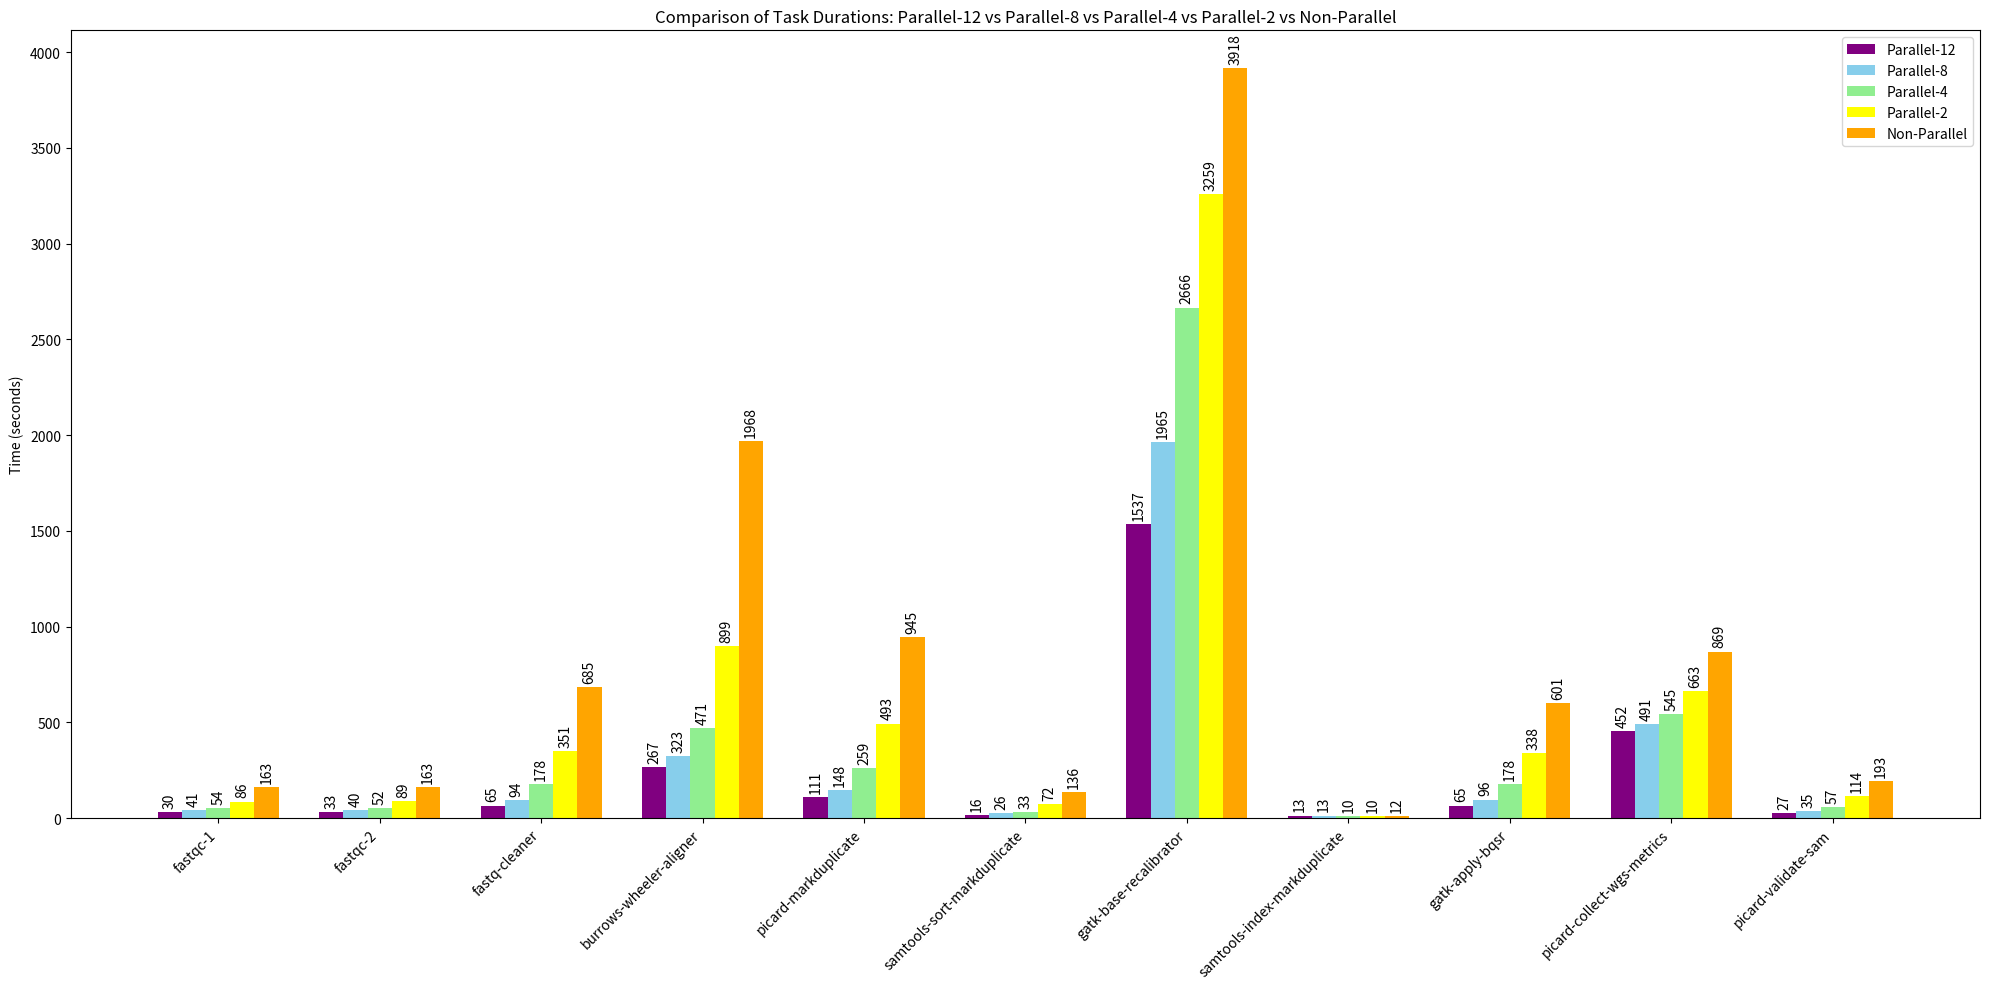

Here is the Python script that generated this plot:
import matplotlib.pyplot as plt
import numpy as np
from datetime import datetime

def time_to_seconds(time_str):
    t = datetime.strptime(time_str, "%H:%M:%S")
    return t.hour * 3600 + t.minute * 60 + t.second

# Data (skipping "init")
tasks = [
    "fastqc-1", "fastqc-2", "fastq-cleaner", "burrows-wheeler-aligner",
    "picard-markduplicate", "samtools-sort-markduplicate", "gatk-base-recalibrator",
    "samtools-index-markduplicate", "gatk-apply-bqsr", "picard-collect-wgs-metrics",
    "picard-validate-sam"
]

parallel_12 = [
    "00:00:30", "00:00:33", "00:01:05", "00:04:27", "00:01:51", 
    "00:00:16", "00:25:37", "00:00:13", "00:01:05", "00:07:32", "00:00:27"
]

parallel_8 = [
    "00:00:41", "00:00:40", "00:01:34", "00:05:23", "00:02:28", 
    "00:00:26", "00:32:45", "00:00:13", "00:01:36", "00:08:11", "00:00:35"
]

parallel_4 = [
    "00:00:54", "00:00:52", "00:02:58", "00:07:51", "00:04:19", 
    "00:00:33", "00:44:26", "00:00:10", "00:02:58", "00:09:05", "00:00:57"
]

parallel_2 = [
    "00:01:26", "00:01:29", "00:05:51", "00:14:59", "00:08:13", 
    "00:01:12", "00:54:19", "00:00:10", "00:05:38", "00:11:03", "00:01:54"
]

non_parallel = [
    "00:02:43", "00:02:43", "00:11:25", "00:32:48", "00:15:45", 
    "00:02:16", "01:05:18", "00:00:12", "00:10:01", "00:14:29", "00:03:13"
]

# Convert times to seconds
parallel_12_seconds = [time_to_seconds(t) for t in parallel_12]
parallel_8_seconds = [time_to_seconds(t) for t in parallel_8]
parallel_4_seconds = [time_to_seconds(t) for t in parallel_4]
parallel_2_seconds = [time_to_seconds(t) for t in parallel_2]
non_parallel_seconds = [time_to_seconds(t) for t in non_parallel]

# Create the plot
fig, ax = plt.subplots(figsize=(20, 10))

x = np.arange(len(tasks))
width = 0.15

rects1 = ax.bar(x - 2*width, parallel_12_seconds, width, label='Parallel-12', color='purple')
rects2 = ax.bar(x - width, parallel_8_seconds, width, label='Parallel-8', color='skyblue')
rects3 = ax.bar(x, parallel_4_seconds, width, label='Parallel-4', color='lightgreen')
rects4 = ax.bar(x + width, parallel_2_seconds, width, label='Parallel-2', color='yellow')
rects5 = ax.bar(x + 2*width, non_parallel_seconds, width, label='Non-Parallel', color='orange')

ax.set_ylabel('Time (seconds)')
ax.set_title('Comparison of Task Durations: Parallel-12 vs Parallel-8 vs Parallel-4 vs Parallel-2 vs Non-Parallel')
ax.set_xticks(x)
ax.set_xticklabels(tasks, rotation=45, ha='right')
ax.legend()

# Function to add value labels
def autolabel(rects, values):
    for rect, value in zip(rects, values):
        height = rect.get_height()
        ax.annotate(f'{value}',
                    xy=(rect.get_x() + rect.get_width() / 2, height),
                    xytext=(0, 3),  # 3 points vertical offset
                    textcoords="offset points",
                    ha='center', va='bottom', rotation=90)

# Add value labels
autolabel(rects1, parallel_12_seconds)
autolabel(rects2, parallel_8_seconds)
autolabel(rects3, parallel_4_seconds)
autolabel(rects4, parallel_2_seconds)
autolabel(rects5, non_parallel_seconds)

plt.tight_layout()
plt.show()